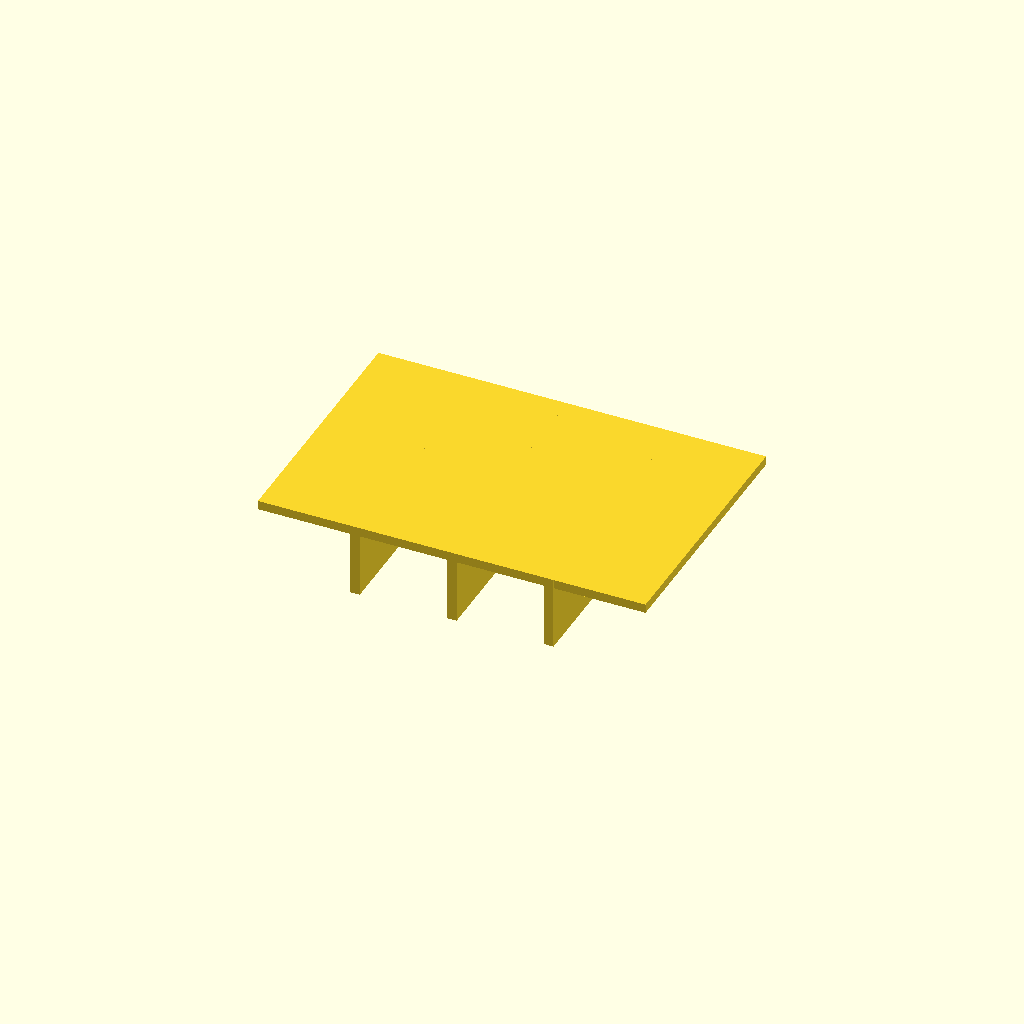
Cell 1 — every parameter at its default value.
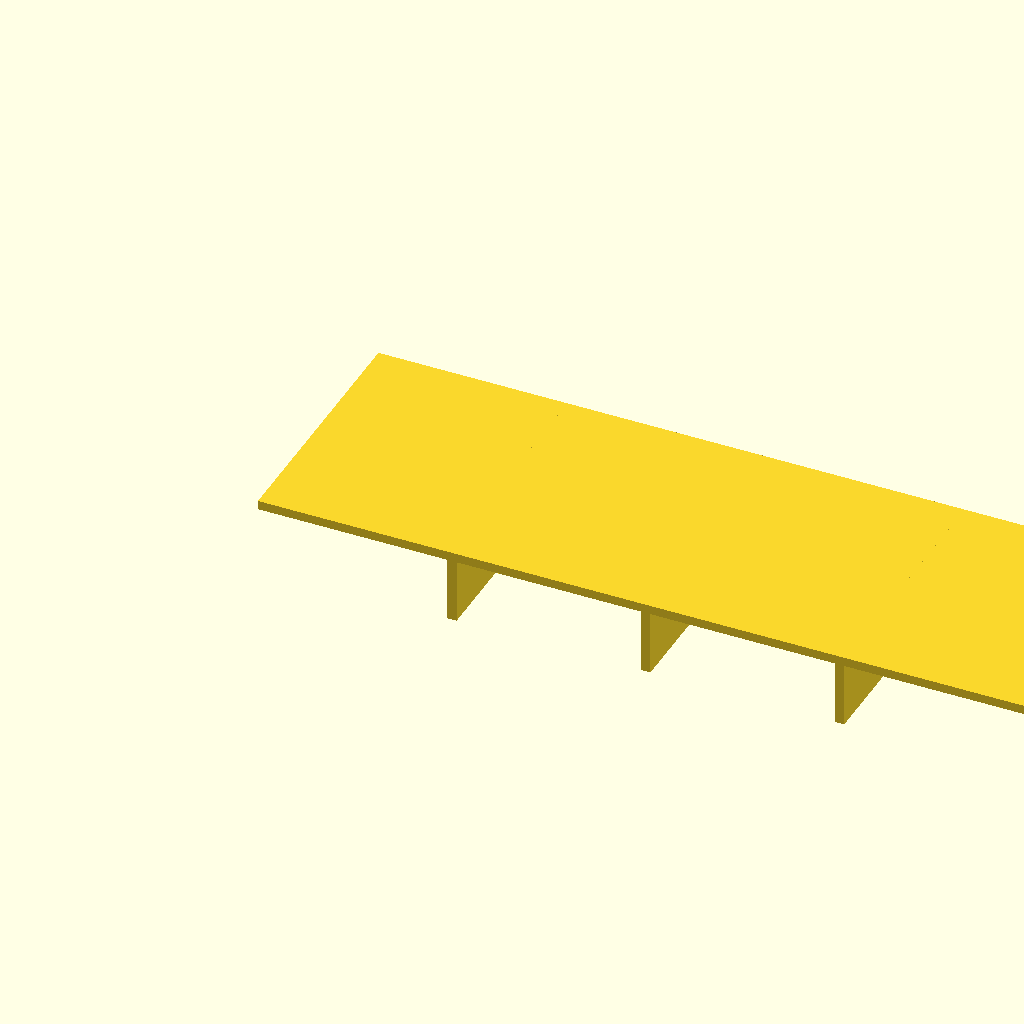
Cell 2: the same model with panel_l = 120.
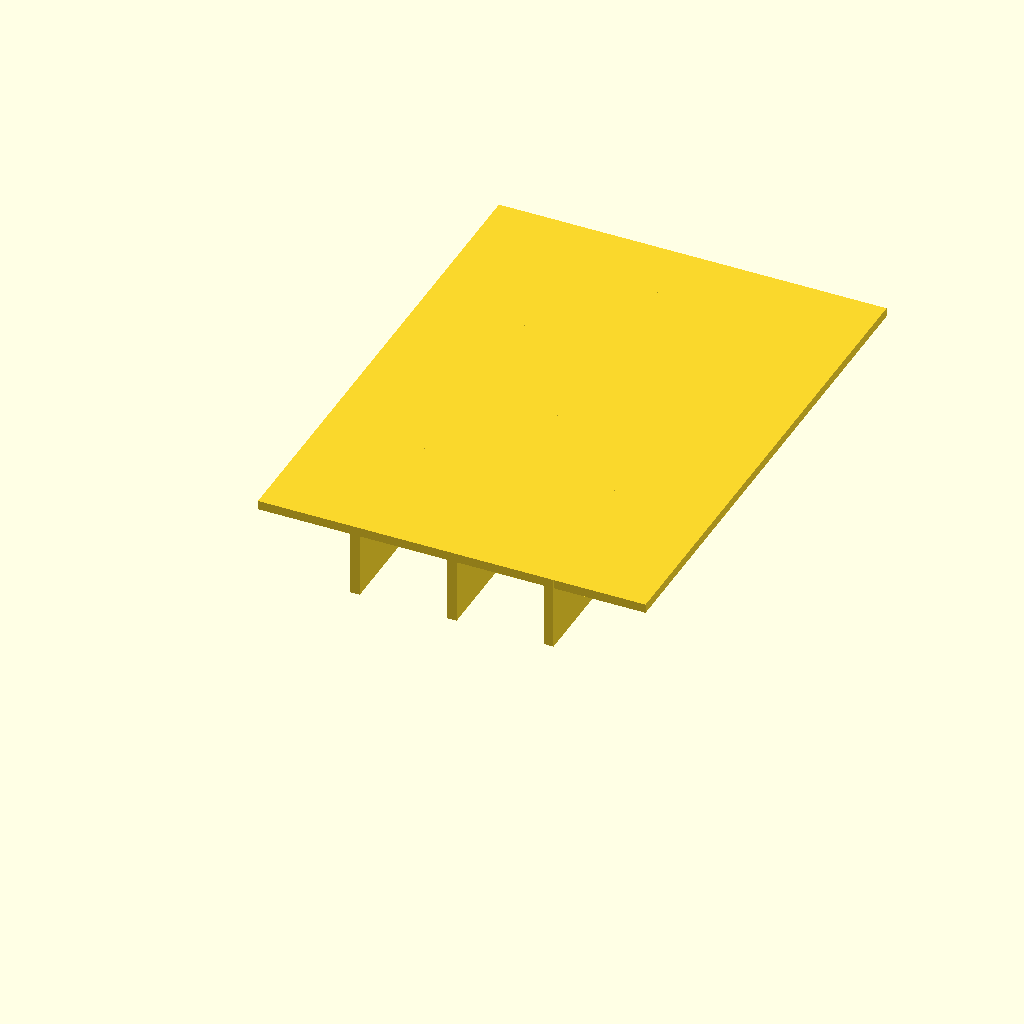
Cell 3: the same model with panel_w = 80.
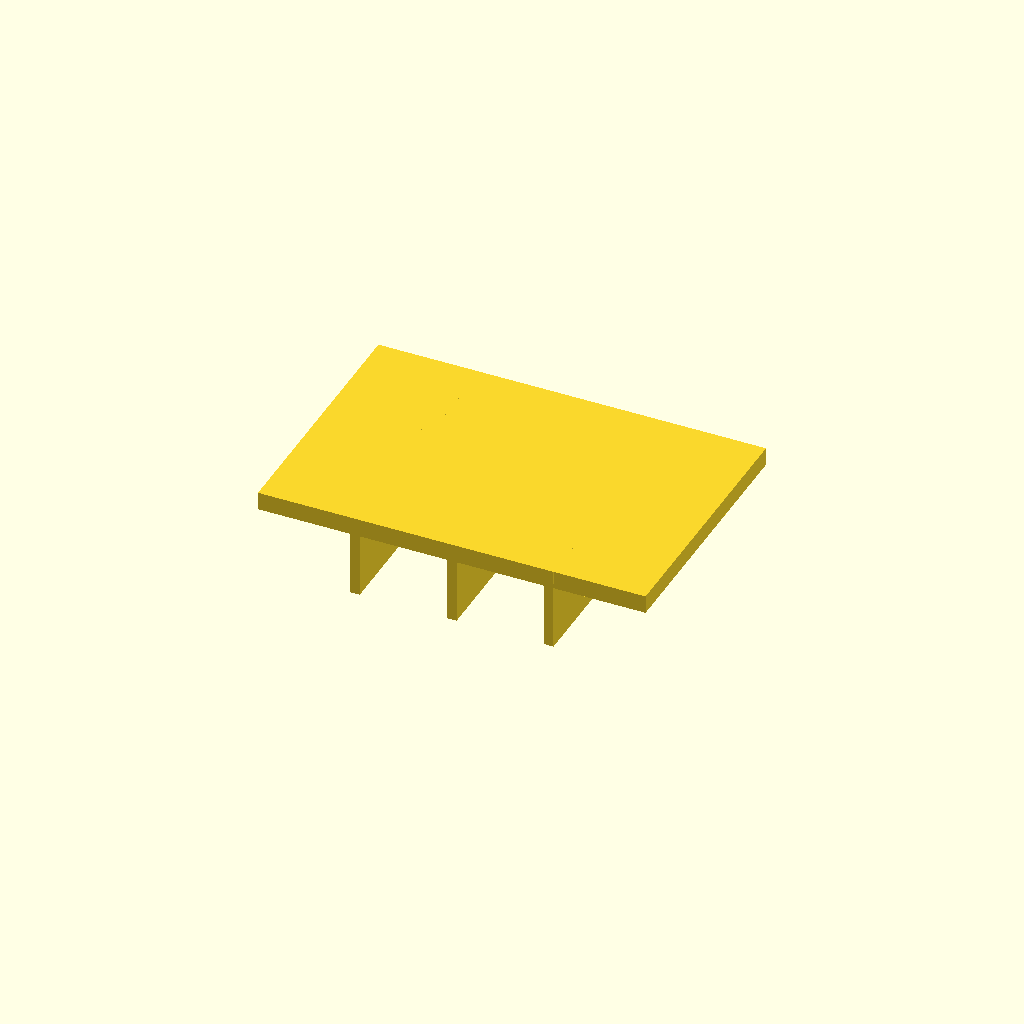
Cell 4: the same model with panel_t = 2.8.
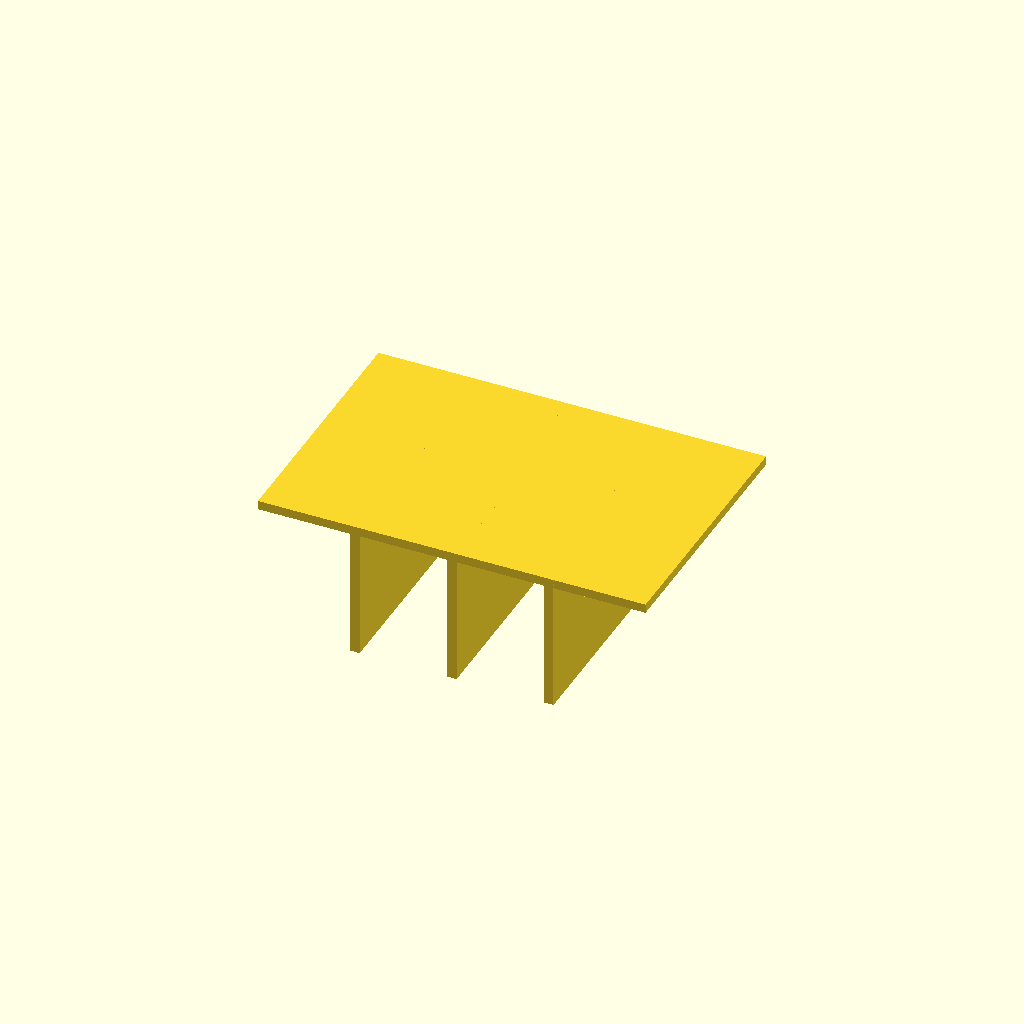
Cell 5: rib_h = 20 (everything else at default).
All cells are drawn from one camera (rotation 55°, 0°, 25°, orthographic, colour scheme Cornfield), so only the parameter changes between them.
OpenSCAD source file optional_data/data/scale1/thinwalls/part_0016.scad:
$fn = 32;

// ----------------------------------------------------------------------
// Ribbed panel: 1.4 mm panel
// ----------------------------------------------------------------------

// --- parameters (mm) ---
panel_l = 60;             // panel length, X
panel_w = 40;             // panel width, Y
panel_t = 1.4;            // panel thickness, Z
rib_t = 1.5;              // rib thickness
rib_h = 10;               // rib height below the panel
ribs = 3;                 // number of ribs

total_h = panel_t + rib_h;  // overall height

union() {
  cube([panel_l, panel_w, panel_t]);
  for (i = [1 : ribs])
    translate([i * panel_l / (ribs + 1) - rib_t / 2, 0, -rib_h])
      cube([rib_t, panel_w, rib_h + panel_t]);
}
Parameter table extracted from the source (name, type, default, range or options):
panel_l: number, default 60
panel_w: number, default 40
panel_t: number, default 1.4
rib_t: number, default 1.5
rib_h: number, default 10
ribs: number, default 3
